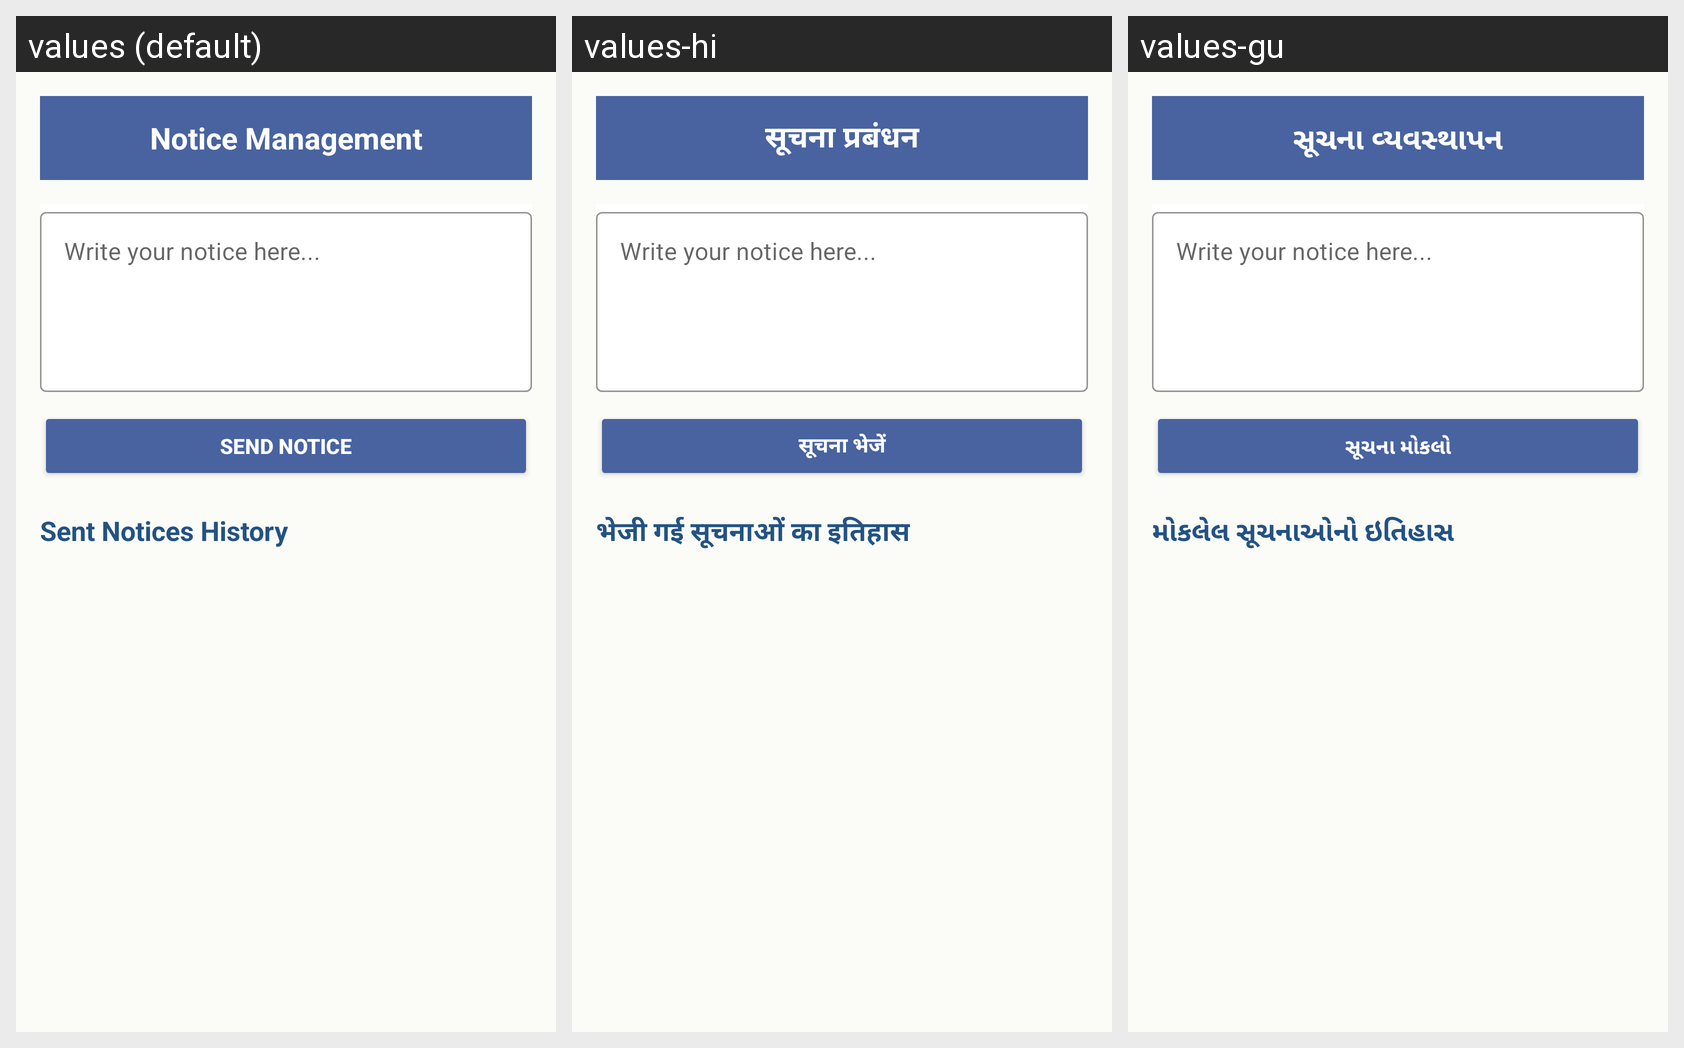

Here is an Android app screen in its default locale and in the app's own translations. Write out the translated-string differences for the strings that appear on this screen.
Android screen res/layout/activity_notice_admin.xml rendered under 3 locales, left to right: values (default), values-hi, values-gu. Device: Nexus 5 (rendered at 1080×1920; each locale shown at half size, 540×960, under a caption strip naming it); theme ToolbarTheme.
Strings drawn on this screen, with the default value and each locale's value (text and hints the layout hard-codes, and strings that could not be matched under every locale, appear in the picture but are not listed):

notice_management
  values: Notice Management
  values-hi: सूचना प्रबंधन
  values-gu: સૂચના વ્યવસ્થાપન

send_notice
  values: Send Notice
  values-hi: सूचना भेजें
  values-gu: સૂચના મોકલો

sent_notices_history
  values: Sent Notices History
  values-hi: भेजी गई सूचनाओं का इतिहास
  values-gu: મોકલેલ સૂચનાઓનો ઇતિહાસ
